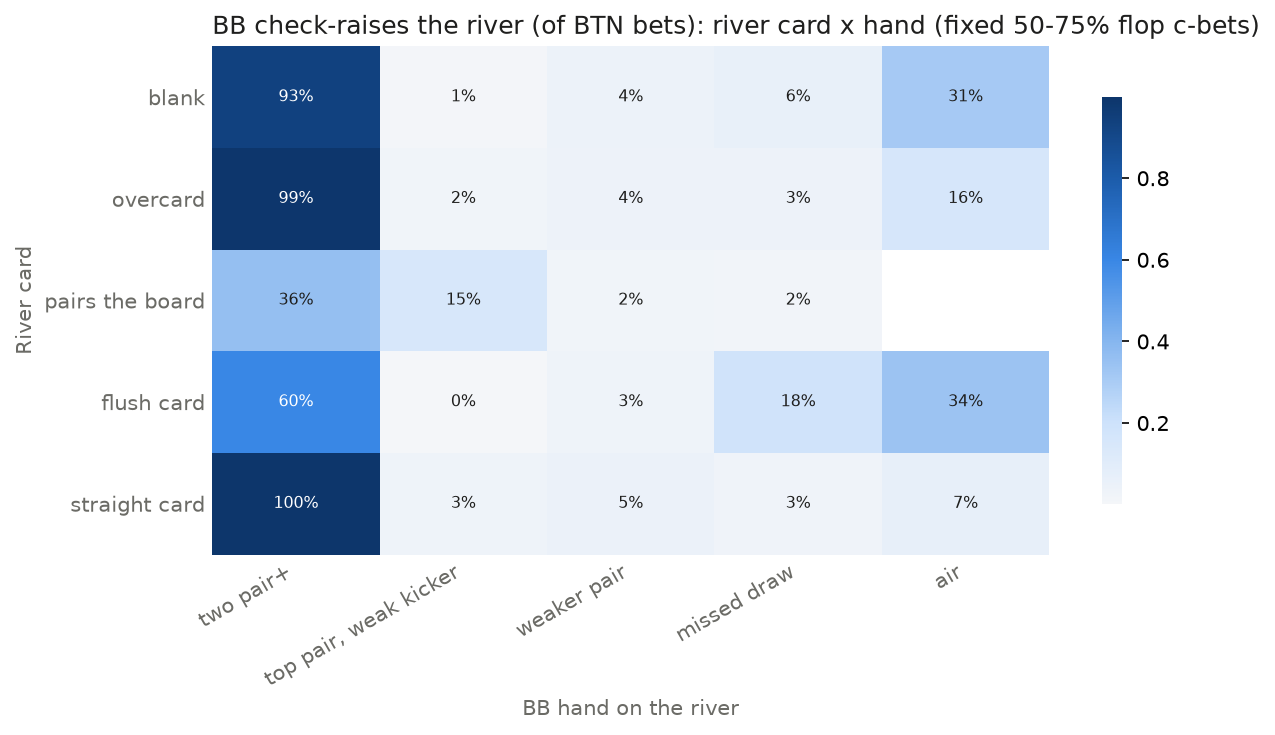

The file beside this chart, header and first rows:
, two pair+, top pair, weak kicker, weaker pair, missed draw, air
blank, 0.934, 0.008, 0.042, 0.063, 0.312
overcard, 0.995, 0.019, 0.037, 0.034, 0.157
pairs the board, 0.36, 0.146, 0.019, 0.016, 
flush card, 0.6, 0.002, 0.03, 0.183, 0.337
straight card, 0.999, 0.03, 0.048, 0.027, 0.07
